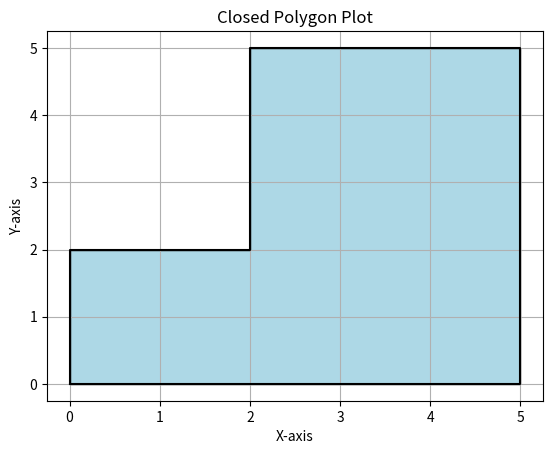

Python code for this plot:
import matplotlib.pyplot as plt
import numpy as np

def plot_polygon(coordinates):
    # 将多边形坐标转换为numpy数组
    # 将多边形坐标转换为numpy数组
    polygon = np.array(coordinates + [coordinates[0]])

    # 绘制多边形
    plt.figure()
    plt.fill(polygon[:, 0], polygon[:, 1], color='lightblue', edgecolor='black')
    plt.plot(polygon[:, 0], polygon[:, 1], color='black')

    # 设置图形属性
    plt.title('Closed Polygon Plot')
    plt.xlabel('X-axis')
    plt.ylabel('Y-axis')
    plt.grid(True)
    
    # 显示图形
    plt.show()


if __name__ == "__main__":
    # 替换为实际的二维点坐标元组列表
    point_coordinates = [(0, 0), (5, 0), (5, 5), (2,5),(2,2),(0, 2)]

    # 绘制多边形
    plot_polygon(point_coordinates)
